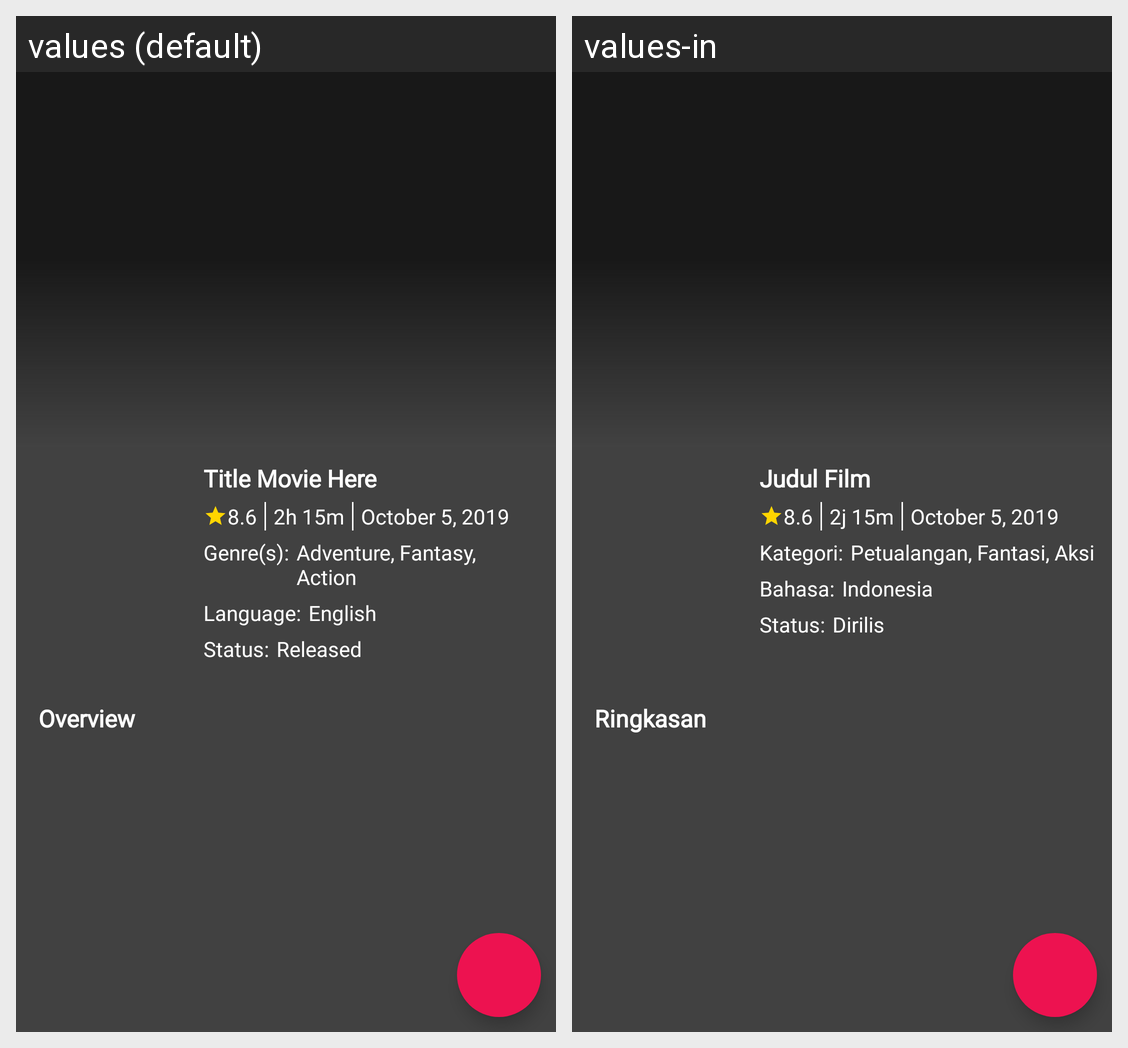

Here is an Android app screen in its default locale and in the app's own translations. Write out the translated-string differences for the strings that appear on this screen.
Android screen res/layout/activity_detail.xml rendered under 2 locales, left to right: values (default), values-in. Device: Nexus 5 (rendered at 1080×1920; each locale shown at half size, 540×960, under a caption strip naming it); theme AppTheme.
Strings drawn on this screen, with the default value and each locale's value (text and hints the layout hard-codes, and strings that could not be matched under every locale, appear in the picture but are not listed):

item_title_movie
  values: Title Movie Here
  values-in: Judul Film

detail_image_rate_movie
  values: 8.6
  values-in: 8.6

detail_image_total_minutes_movie
  values: 2h 15m
  values-in: 2j 15m

detail_image_release_date_movie
  values: October 5, 2019
  values-in: October 5, 2019

detail_txt_label_genres
  values: Genre(s):
  values-in: Kategori:

detail_txt_value_genres
  values: Adventure, Fantasy, Action
  values-in: Petualangan, Fantasi, Aksi

detail_txt_label_language
  values: Language:
  values-in: Bahasa:

detail_txt_value_language
  values: English
  values-in: Indonesia

detail_txt_label_status
  values: Status:
  values-in: Status:

detail_txt_value_status
  values: Released
  values-in: Dirilis

detail_txt_label_overview
  values: Overview
  values-in: Ringkasan
